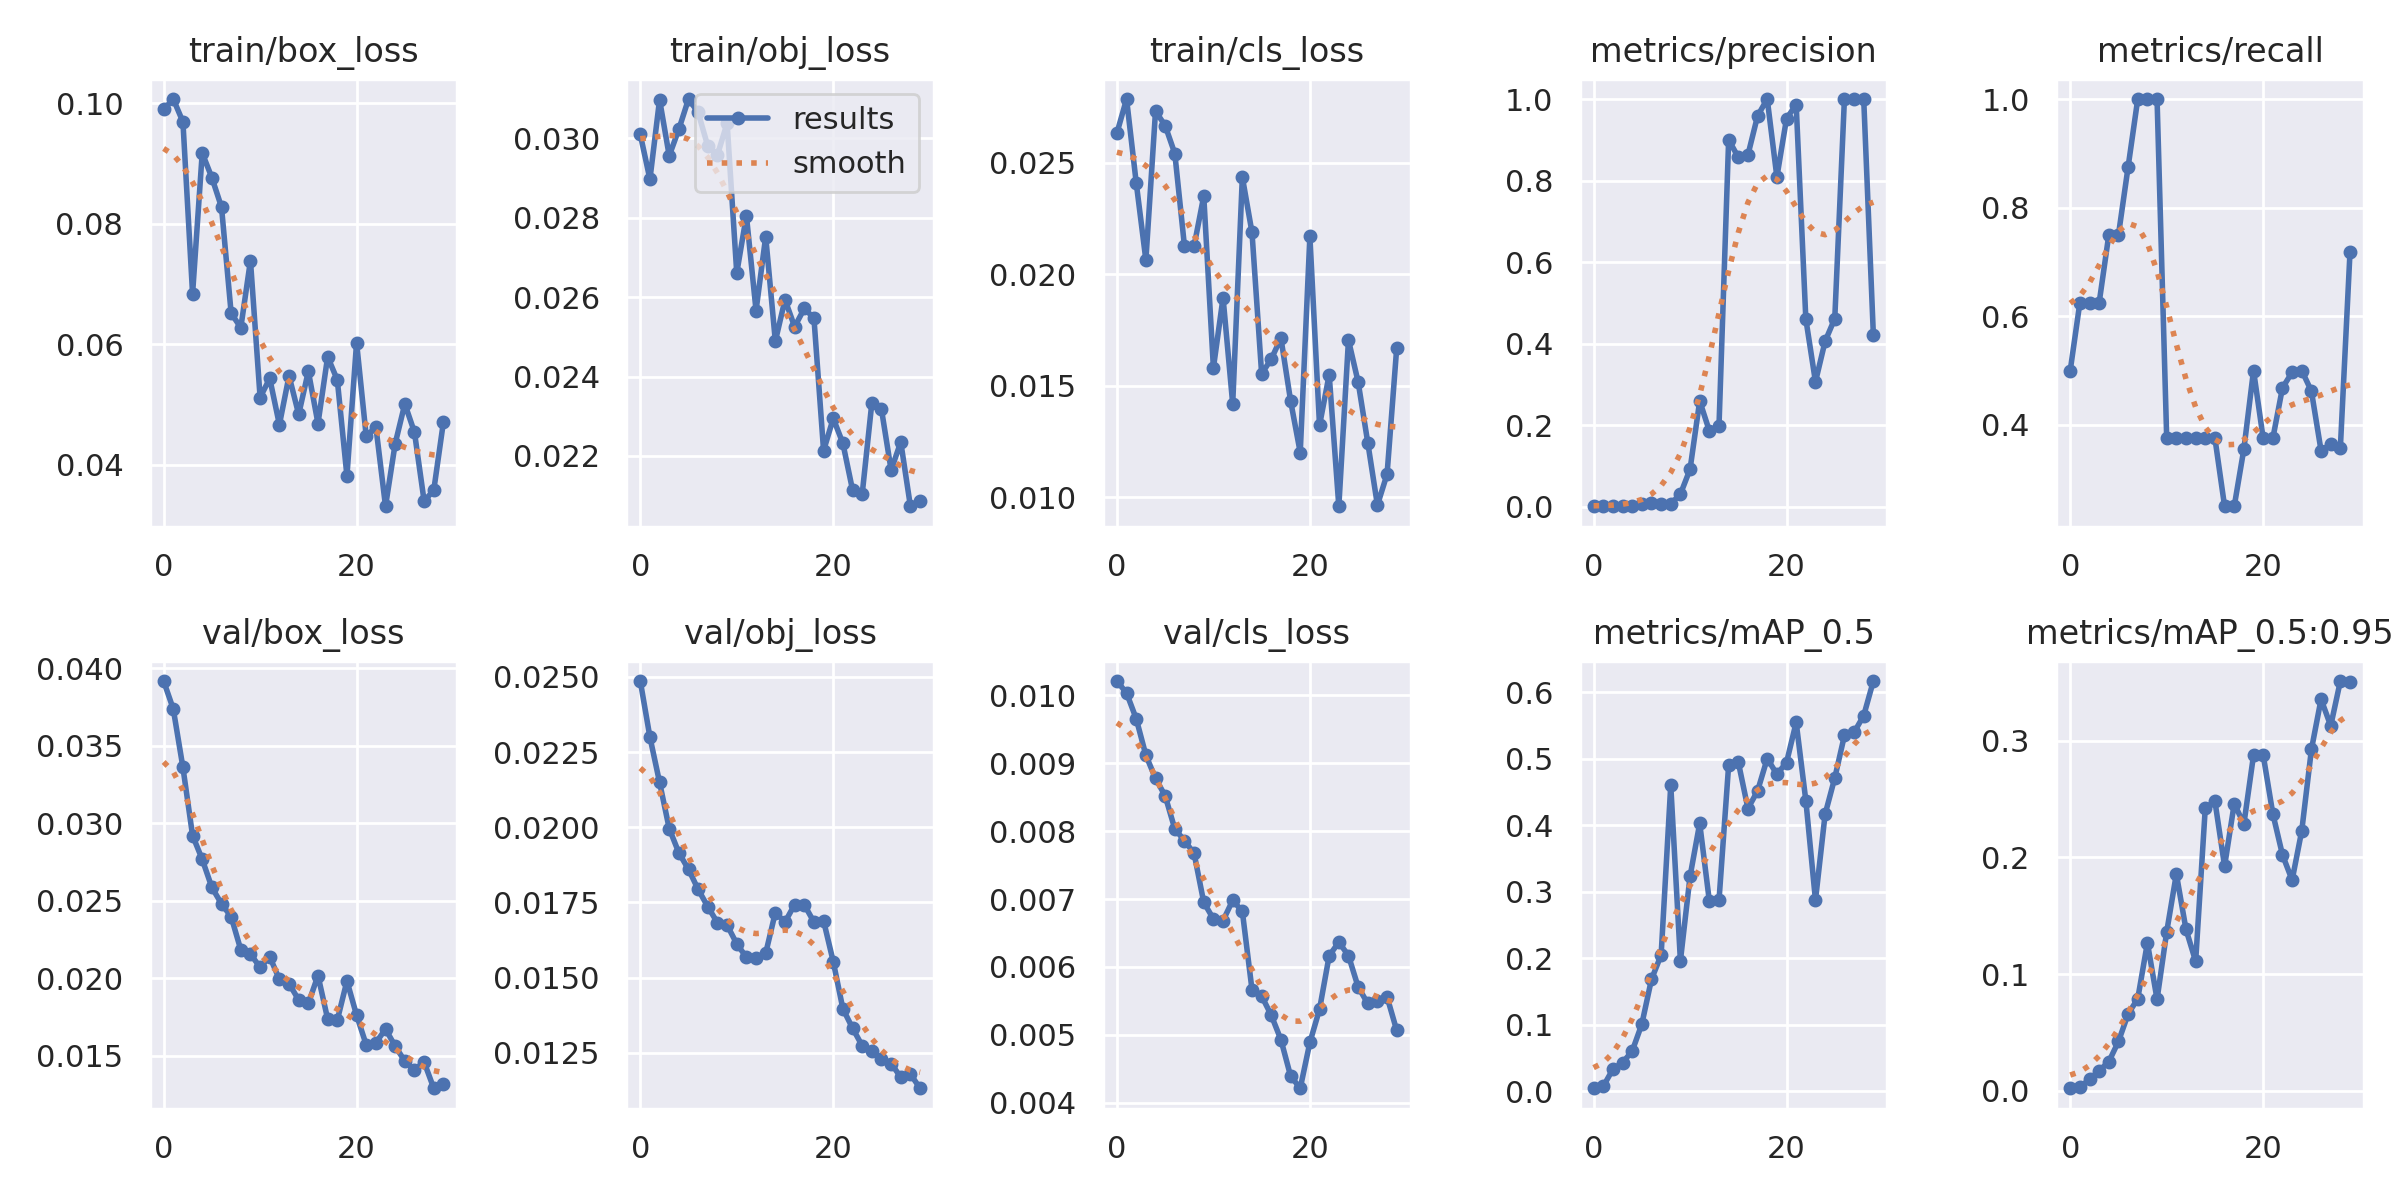

Source data for this figure (header and first rows):
epoch, train/box_loss, train/obj_loss, train/cls_loss, metrics/precision, metrics/recall, metrics/mAP_0.5, metrics/mAP_0.5:0.95, val/box_loss, val/obj_loss, val/cls_loss, x/lr0, x/lr1, x/lr2
0, 0.09897, 0.0301, 0.02634, 0.001651, 0.5, 0.004694, 0.002102, 0.03917, 0.02486, 0.01021, 0.0973, 0.0003, 0.0003
1, 0.1007, 0.02897, 0.02786, 0.002067, 0.625, 0.0075, 0.002997, 0.03737, 0.023, 0.01003, 0.09368, 0.0006769, 0.0006769
2, 0.09692, 0.03098, 0.02411, 0.002178, 0.625, 0.03322, 0.009733, 0.0336, 0.02149, 0.009656, 0.09003, 0.001027, 0.001027
3, 0.06835, 0.02956, 0.02064, 0.002149, 0.625, 0.04307, 0.01708, 0.02921, 0.01996, 0.009119, 0.08635, 0.001352, 0.001352
4, 0.09173, 0.03023, 0.02732, 0.002577, 0.75, 0.06041, 0.02485, 0.02768, 0.01915, 0.008777, 0.08265, 0.001649, 0.001649
5, 0.08765, 0.03099, 0.02667, 0.006642, 0.75, 0.1009, 0.04222, 0.02586, 0.0186, 0.008521, 0.07892, 0.00192, 0.00192
6, 0.08274, 0.03065, 0.02542, 0.009796, 0.875, 0.1683, 0.06571, 0.02481, 0.01793, 0.008032, 0.07516, 0.002165, 0.002165
7, 0.06512, 0.0298, 0.02126, 0.00802, 1, 0.2047, 0.0789, 0.02397, 0.01736, 0.007861, 0.07138, 0.002384, 0.002384
8, 0.06274, 0.02959, 0.02128, 0.007834, 1, 0.4601, 0.1268, 0.02184, 0.01682, 0.007672, 0.06758, 0.002576, 0.002576
9, 0.07388, 0.03038, 0.02351, 0.03132, 1, 0.1962, 0.07835, 0.02156, 0.01675, 0.006952, 0.06374, 0.002742, 0.002742
10, 0.05114, 0.02661, 0.0158, 0.09234, 0.375, 0.3231, 0.1362, 0.02072, 0.01612, 0.006708, 0.05988, 0.002881, 0.002881
11, 0.05431, 0.02806, 0.01895, 0.2599, 0.375, 0.4027, 0.1858, 0.02139, 0.01568, 0.006683, 0.05599, 0.002994, 0.002994
12, 0.04662, 0.02566, 0.01419, 0.1863, 0.375, 0.286, 0.1383, 0.01994, 0.01564, 0.006982, 0.05208, 0.00308, 0.00308
13, 0.05473, 0.02753, 0.02436, 0.1987, 0.375, 0.287, 0.1109, 0.01965, 0.01581, 0.006818, 0.04814, 0.003141, 0.003141
14, 0.04833, 0.02489, 0.02188, 0.9001, 0.375, 0.4902, 0.2425, 0.01861, 0.01716, 0.005667, 0.04417, 0.003174, 0.003174
15, 0.0555, 0.02594, 0.01554, 0.8572, 0.375, 0.4949, 0.248, 0.01838, 0.01684, 0.005573, 0.04018, 0.003181, 0.003181
16, 0.04682, 0.02525, 0.0162, 0.8631, 0.25, 0.425, 0.1925, 0.02018, 0.01743, 0.005289, 0.03616, 0.003162, 0.003162
17, 0.05789, 0.02571, 0.01714, 0.9587, 0.25, 0.4515, 0.246, 0.01739, 0.01742, 0.004929, 0.03212, 0.003117, 0.003117
18, 0.05408, 0.02547, 0.01433, 1, 0.3555, 0.5001, 0.2286, 0.0173, 0.01685, 0.004394, 0.02805, 0.003045, 0.003045
19, 0.03812, 0.02213, 0.01201, 0.8089, 0.5, 0.4765, 0.2876, 0.01983, 0.01689, 0.004215, 0.02395, 0.002947, 0.002947
20, 0.06025, 0.02295, 0.0217, 0.952, 0.375, 0.4941, 0.2878, 0.01763, 0.01553, 0.004889, 0.01982, 0.002822, 0.002822
21, 0.04468, 0.02232, 0.01323, 0.9863, 0.375, 0.5545, 0.2374, 0.01571, 0.01396, 0.005377, 0.01567, 0.002671, 0.002671
22, 0.04628, 0.02114, 0.0155, 0.4608, 0.4682, 0.437, 0.2022, 0.01585, 0.01332, 0.006165, 0.01149, 0.002493, 0.002493
23, 0.03308, 0.02104, 0.009597, 0.3067, 0.4966, 0.2873, 0.1805, 0.01673, 0.01273, 0.006366, 0.007289, 0.002289, 0.002289
24, 0.04346, 0.02333, 0.01705, 0.4062, 0.5, 0.4165, 0.2229, 0.01563, 0.01257, 0.006168, 0.003059, 0.002059, 0.002059
25, 0.05008, 0.02317, 0.01517, 0.4617, 0.462, 0.471, 0.2925, 0.01466, 0.0123, 0.005707, 0.00175, 0.00175, 0.00175
26, 0.04536, 0.02164, 0.01245, 1, 0.3523, 0.5347, 0.3356, 0.01411, 0.01214, 0.005463, 0.00175, 0.00175, 0.00175
27, 0.03394, 0.02235, 0.009646, 1, 0.3647, 0.5394, 0.3128, 0.0146, 0.01169, 0.005502, 0.00142, 0.00142, 0.00142
28, 0.03574, 0.02073, 0.01103, 1, 0.3578, 0.5646, 0.3512, 0.01292, 0.01179, 0.00556, 0.00109, 0.00109, 0.00109
29, 0.04706, 0.02085, 0.0167, 0.4216, 0.7183, 0.6166, 0.3506, 0.01319, 0.01132, 0.005066, 0.00076, 0.00076, 0.00076
